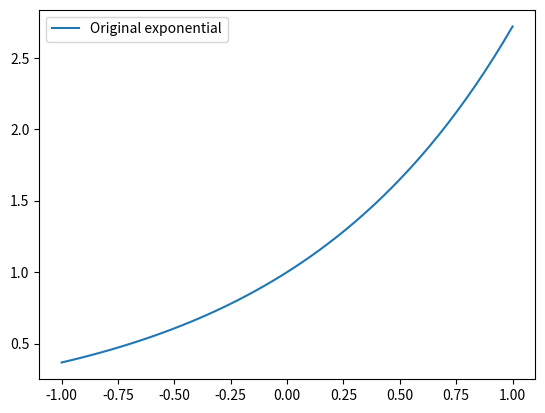
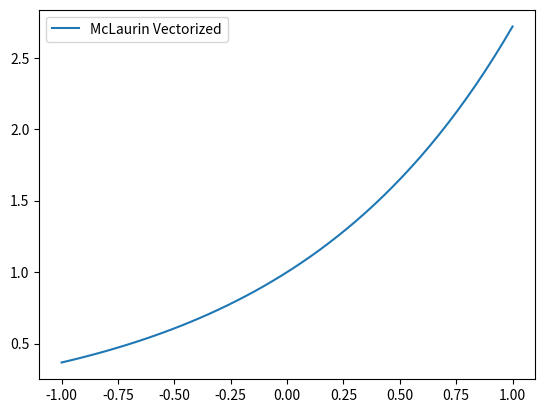
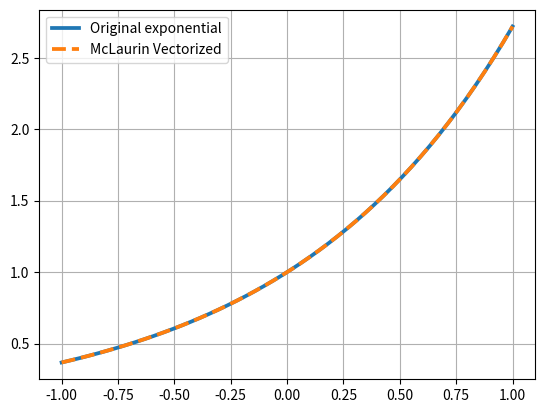

Here is the Python script that generated these plots, in order:
# -*- coding: utf-8 -*-
import numpy as np
import matplotlib.pyplot as plt
#%% Define McLaurin Polynomial for e**x Without Vectorization
tolerance = 1e-6
iterations = 0.
factorial = 1
pol = 0
x = -0.5
term = 1

e = lambda x : np.exp(x)

while(iterations <= 100 and abs(term) >= tolerance):
    term =  x ** iterations / factorial 
    pol += term
    factorial *= iterations + 1
    iterations = iterations + 1
print(e(x)) # Lambda function representing the exponential function at -0.5
print(pol) # Aproximation using McLaurin Polynomial

#%% Define McLaurin Polynomial for e**x With Vectorization
tolerance = 1e-6
iterations = 0.
factorial = 1
pol = 0
x = np.linspace(-1, 1) # Generate a vector with 50 values, at each iteration we will calculate a McLaurin Polynomial term for this 50 values of x
term = 1

e = lambda x : np.exp(x)

while(iterations <= 100 and np.max(abs(term)) >= tolerance):
    term =  x ** iterations / factorial 
    pol += term
    factorial *= iterations + 1
    iterations = iterations + 1
print(e(x)) # Lambda function representing the exponential function at -0.5
print(pol) # Aproximation using McLaurin Polynomial

#%% Define McLaurin Polynomial for e**x With Vectorization inside a function
def funExp(x, tol, maxNumSum):
    factorial = 1
    pol = 0
    term = 1
    iterations = 0.
    
    while(iterations <= maxNumSum and np.max(abs(term)) >= tol):
        term =  x ** iterations / factorial 
        pol += term
        factorial *= iterations + 1
        iterations = iterations + 1
    return pol

x = np.linspace(-1, 1)

plt.plot(x, e(x), label = 'Original exponential')
plt.legend()
plt.show()
plt.figure()

plt.plot(x, funExp(x, 1e-6, 100), label = 'McLaurin Vectorized')
plt.legend()
plt.show()
plt.figure()

plt.plot(x, e(x), label = 'Original exponential', linewidth=2.7)
plt.plot(x, funExp(x, 1e-6, 100), linestyle = 'dashed', label = 'McLaurin Vectorized', linewidth=2.7)
plt.grid(True)
plt.legend()
plt.show()
